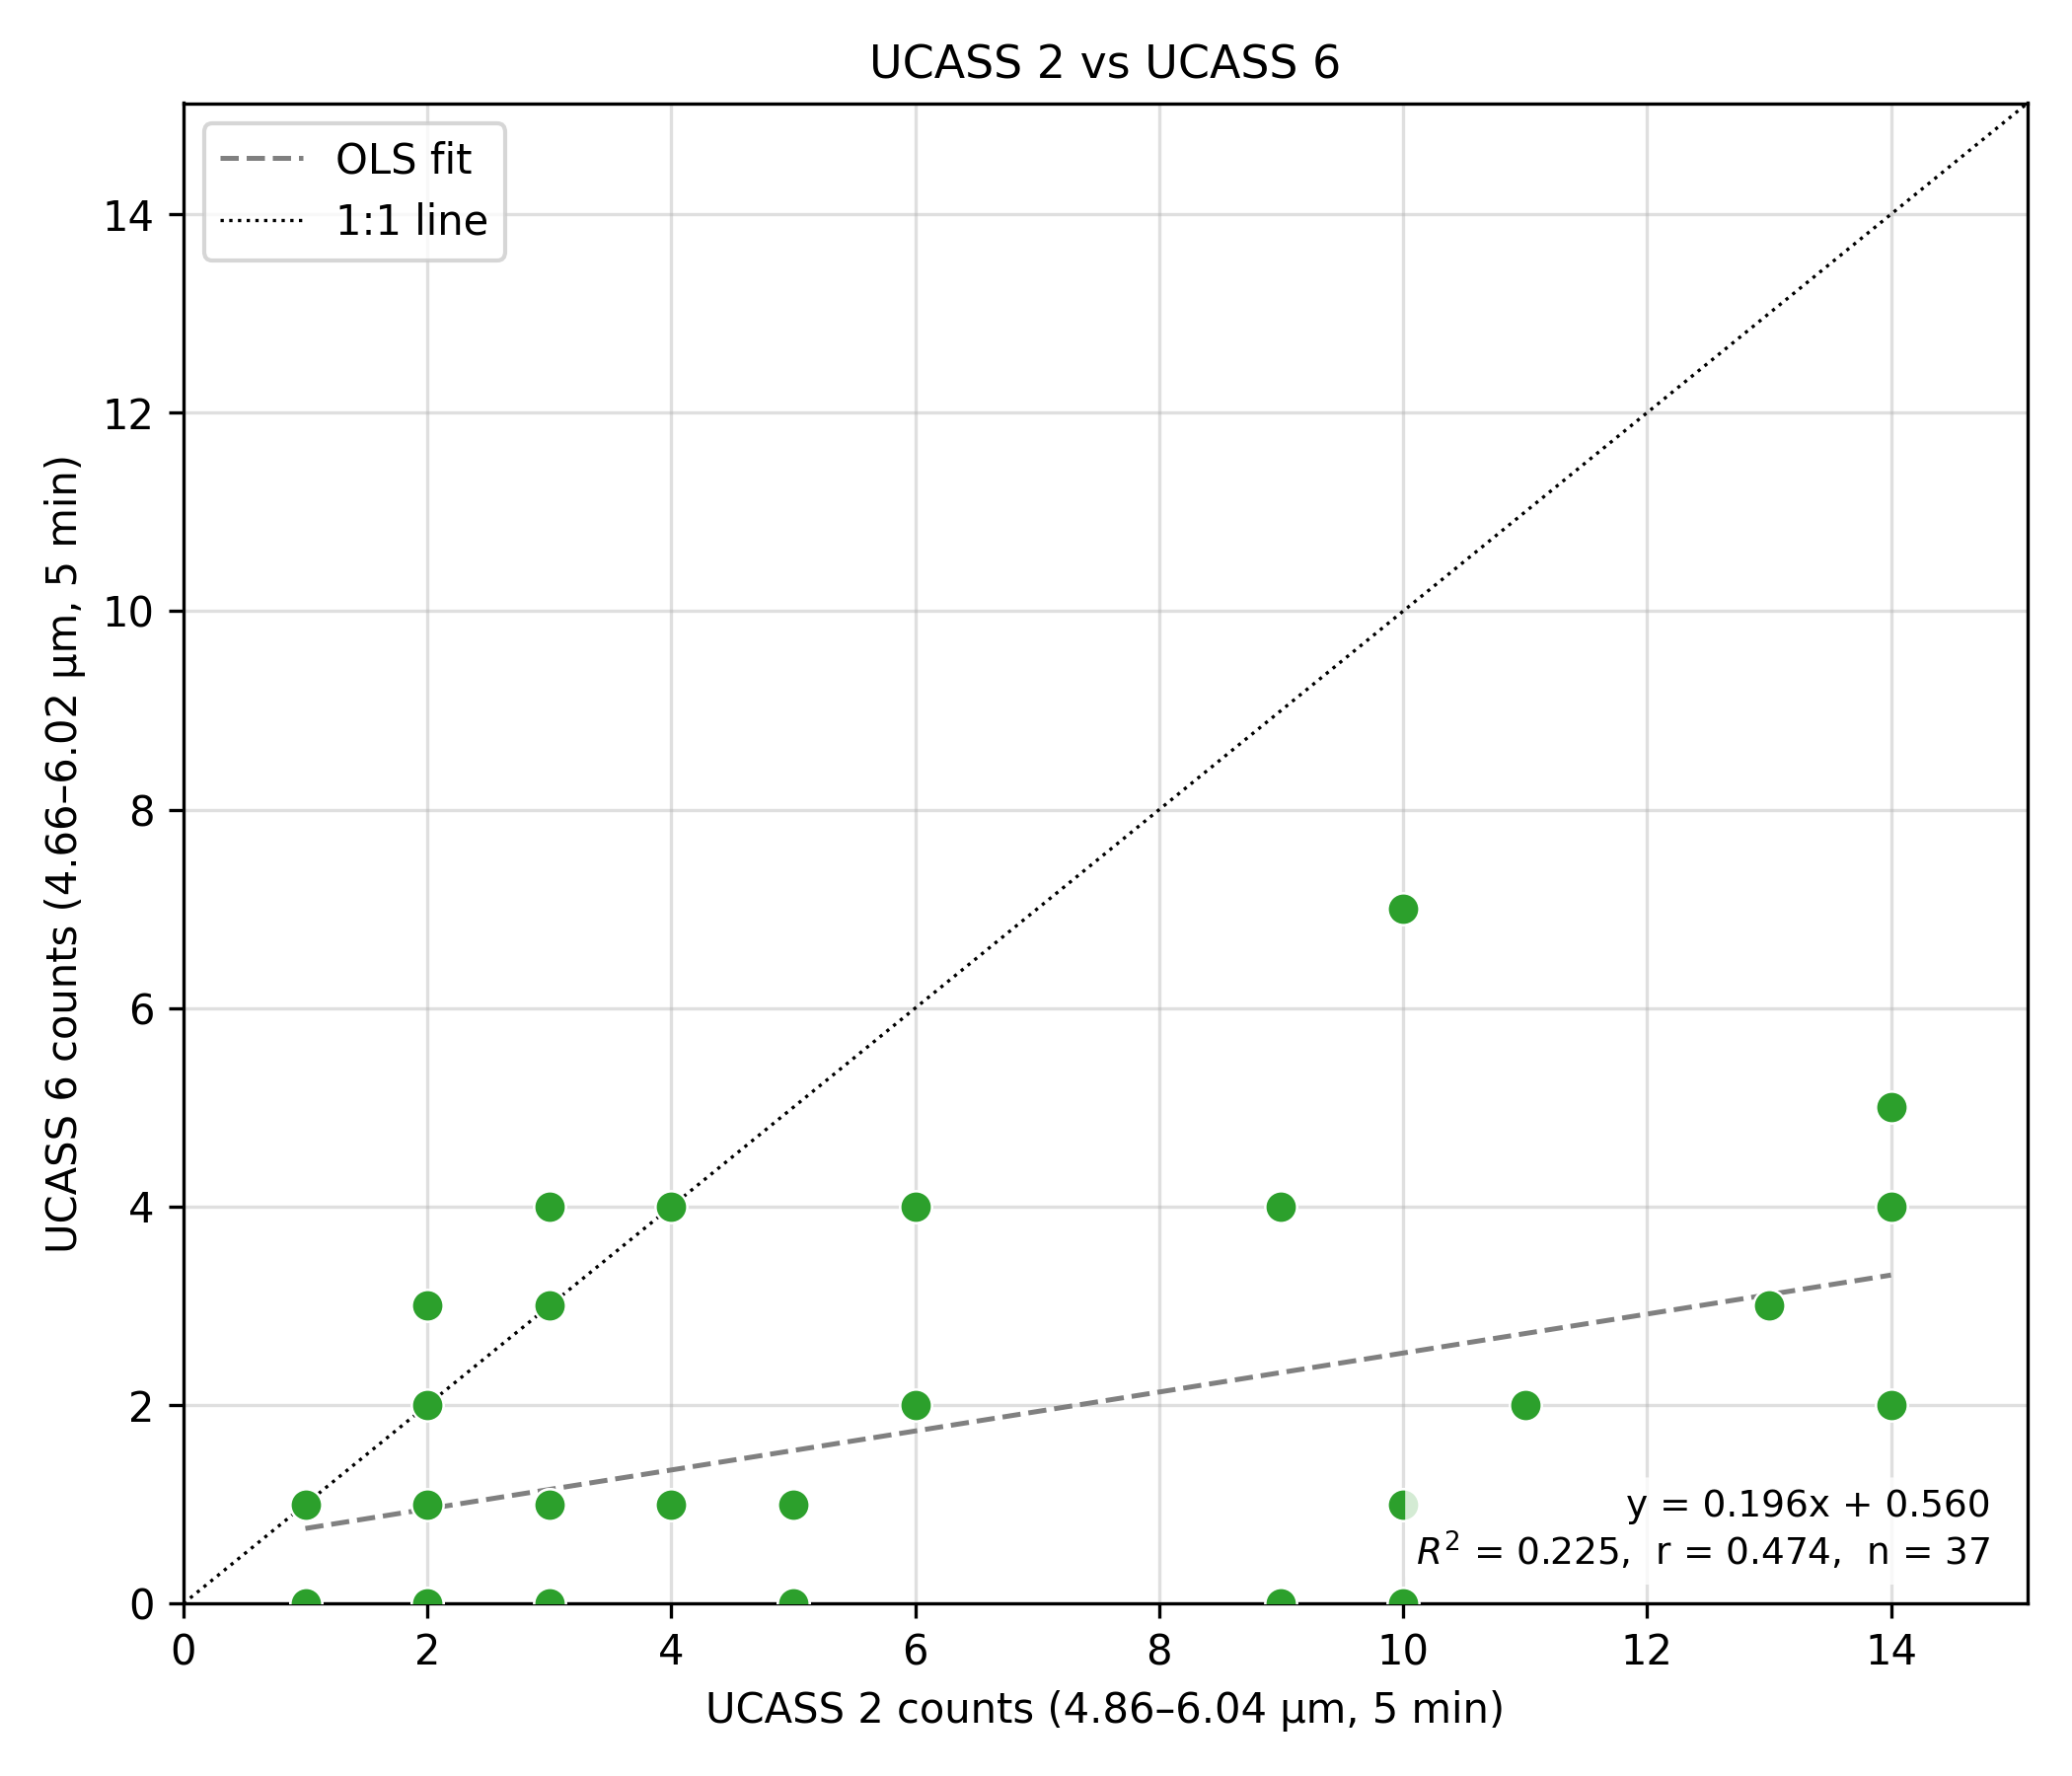

Data behind this chart, as committed beside it:
Timestamp, UCASS2_counts, UCASS6_counts
2026-07-10 06:55:00, 14, 5
2026-07-10 07:00:00, 4, 1
2026-07-10 07:05:00, 6, 2
2026-07-10 07:10:00, 14, 4
2026-07-10 07:15:00, 11, 2
2026-07-10 07:20:00, 6, 4
2026-07-10 07:25:00, 5, 1
2026-07-10 07:30:00, 4, 4
2026-07-10 07:35:00, 3, 3
2026-07-10 07:40:00, 4, 1
2026-07-10 07:45:00, 13, 3
2026-07-10 07:50:00, 4, 1
2026-07-10 07:55:00, 2, 0
2026-07-10 08:00:00, 9, 4
2026-07-10 08:05:00, 14, 2
2026-07-10 08:10:00, 10, 1
2026-07-10 08:15:00, 1, 1
2026-07-10 08:20:00, 3, 1
2026-07-10 08:25:00, 1, 0
2026-07-10 08:30:00, 10, 7
2026-07-10 08:35:00, 3, 1
2026-07-10 08:40:00, 2, 0
2026-07-10 08:45:00, 1, 1
2026-07-10 08:50:00, 3, 0
2026-07-10 08:55:00, 9, 0
2026-07-10 09:00:00, 2, 3
2026-07-10 09:05:00, 3, 4
2026-07-10 09:10:00, 10, 1
2026-07-10 09:15:00, 10, 0
2026-07-10 09:20:00, 1, 0
2026-07-10 09:25:00, 5, 0
2026-07-10 09:30:00, 2, 1
2026-07-10 09:35:00, 5, 0
2026-07-10 09:40:00, 1, 0
2026-07-10 09:45:00, 2, 2
2026-07-10 09:50:00, 2, 0
2026-07-10 09:55:00, 1, 0
